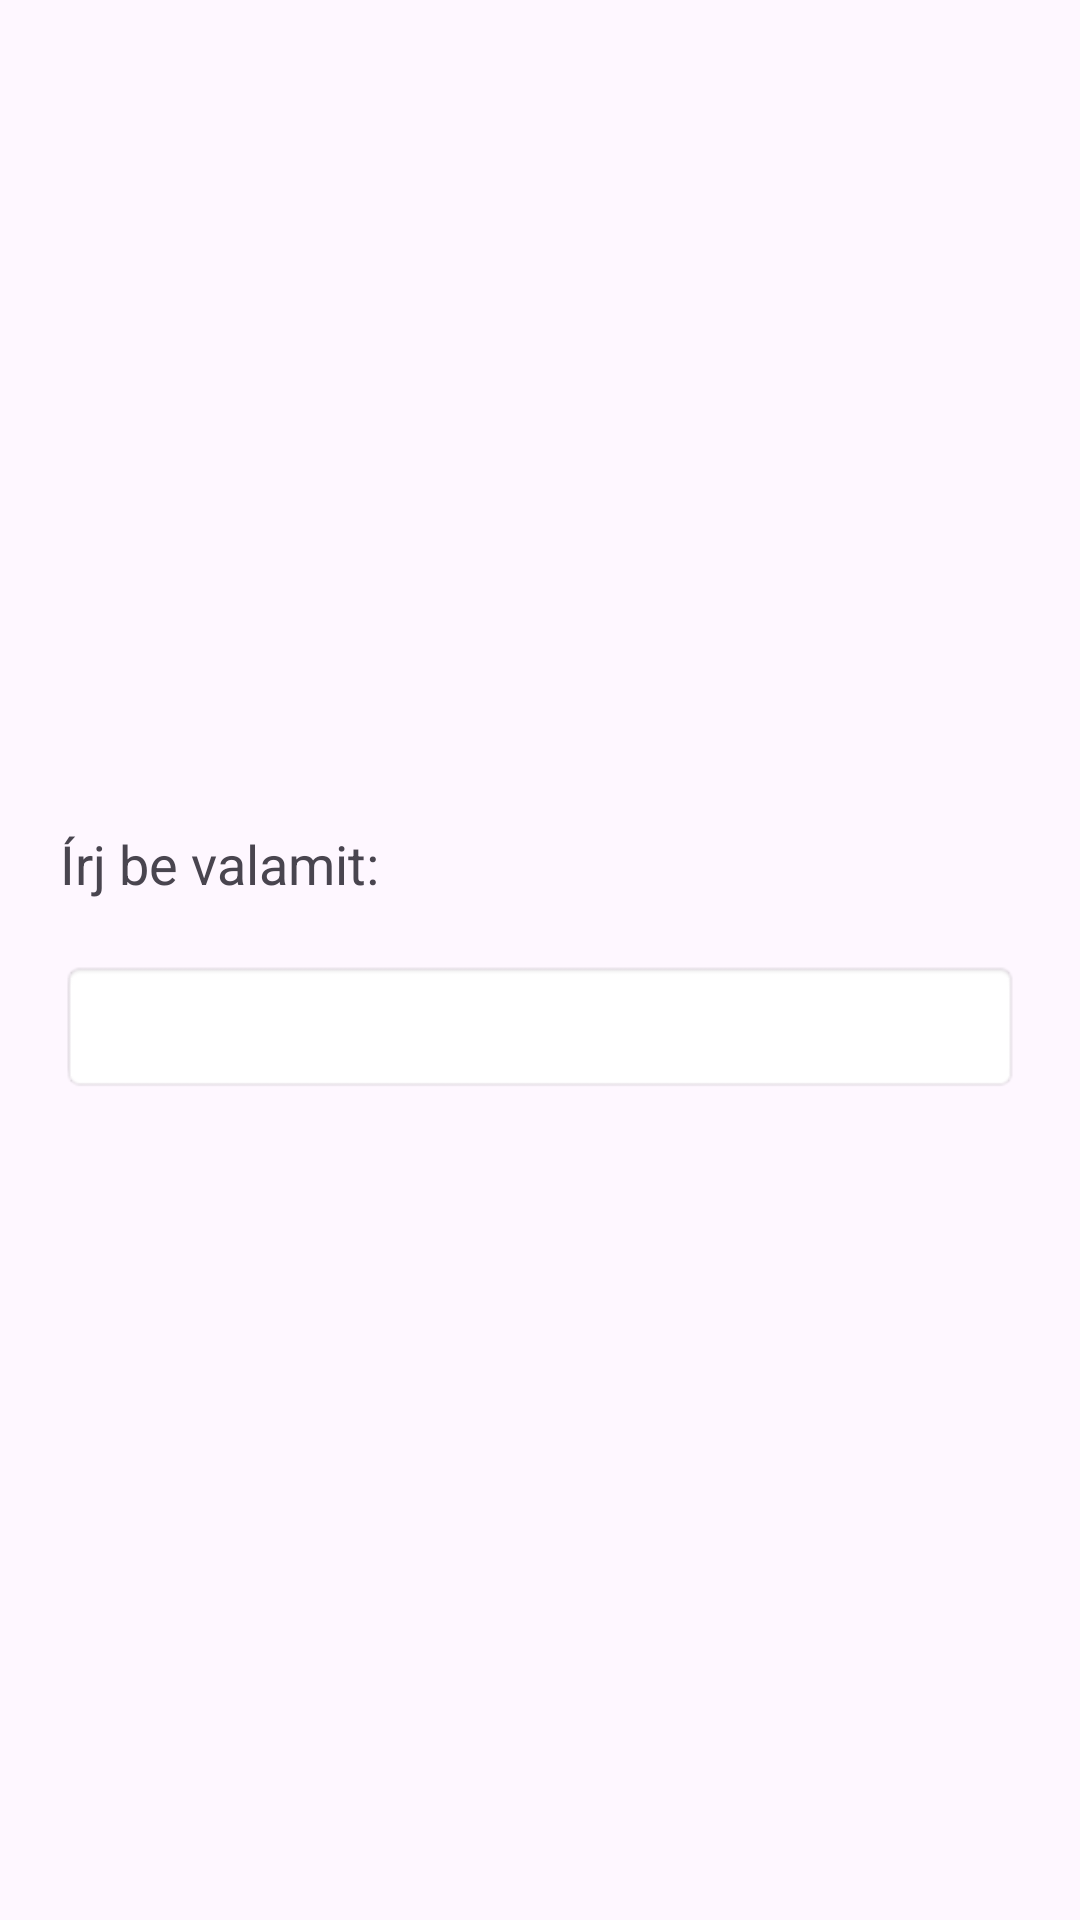

The Android layout XML behind this screen, and the referenced resources:
<!-- AndroidManifest.xml: application theme Theme.react -->
<!-- res/layout/fragment_second.xml -->
<RelativeLayout xmlns:android="http://schemas.android.com/apk/res/android"
    xmlns:tools="http://schemas.android.com/tools"
    android:layout_width="match_parent"
    android:layout_height="match_parent"
    android:gravity="center">

    <TextView
        android:id="@+id/textView"
        android:layout_width="match_parent"
        android:layout_height="wrap_content"
        android:text="Írj be valamit:"
        android:layout_centerHorizontal="true"
        android:layout_marginBottom="20dp"
        android:layout_marginStart="20dp"
        android:layout_marginEnd="20dp"
        android:textSize="18sp" />

    <EditText
        android:id="@+id/editText"
        android:layout_width="match_parent"
        android:layout_height="wrap_content"
        android:autofillHints="Írd be a szöveget"
        android:layout_below="@id/textView"
        android:layout_centerHorizontal="true"
        android:layout_marginStart="20dp"
        android:layout_marginEnd="20dp"
        android:padding="10dp"
        android:background="@android:drawable/editbox_background"
        android:inputType="text"
        tools:ignore="LabelFor" />
</RelativeLayout>
<!-- resources referenced by this layout -->
<resources>
  <style name="Theme.react" parent="Base.Theme.react" />
  <style name="Base.Theme.react" parent="Theme.Material3.DayNight.NoActionBar">
          
          
      </style>
</resources>
